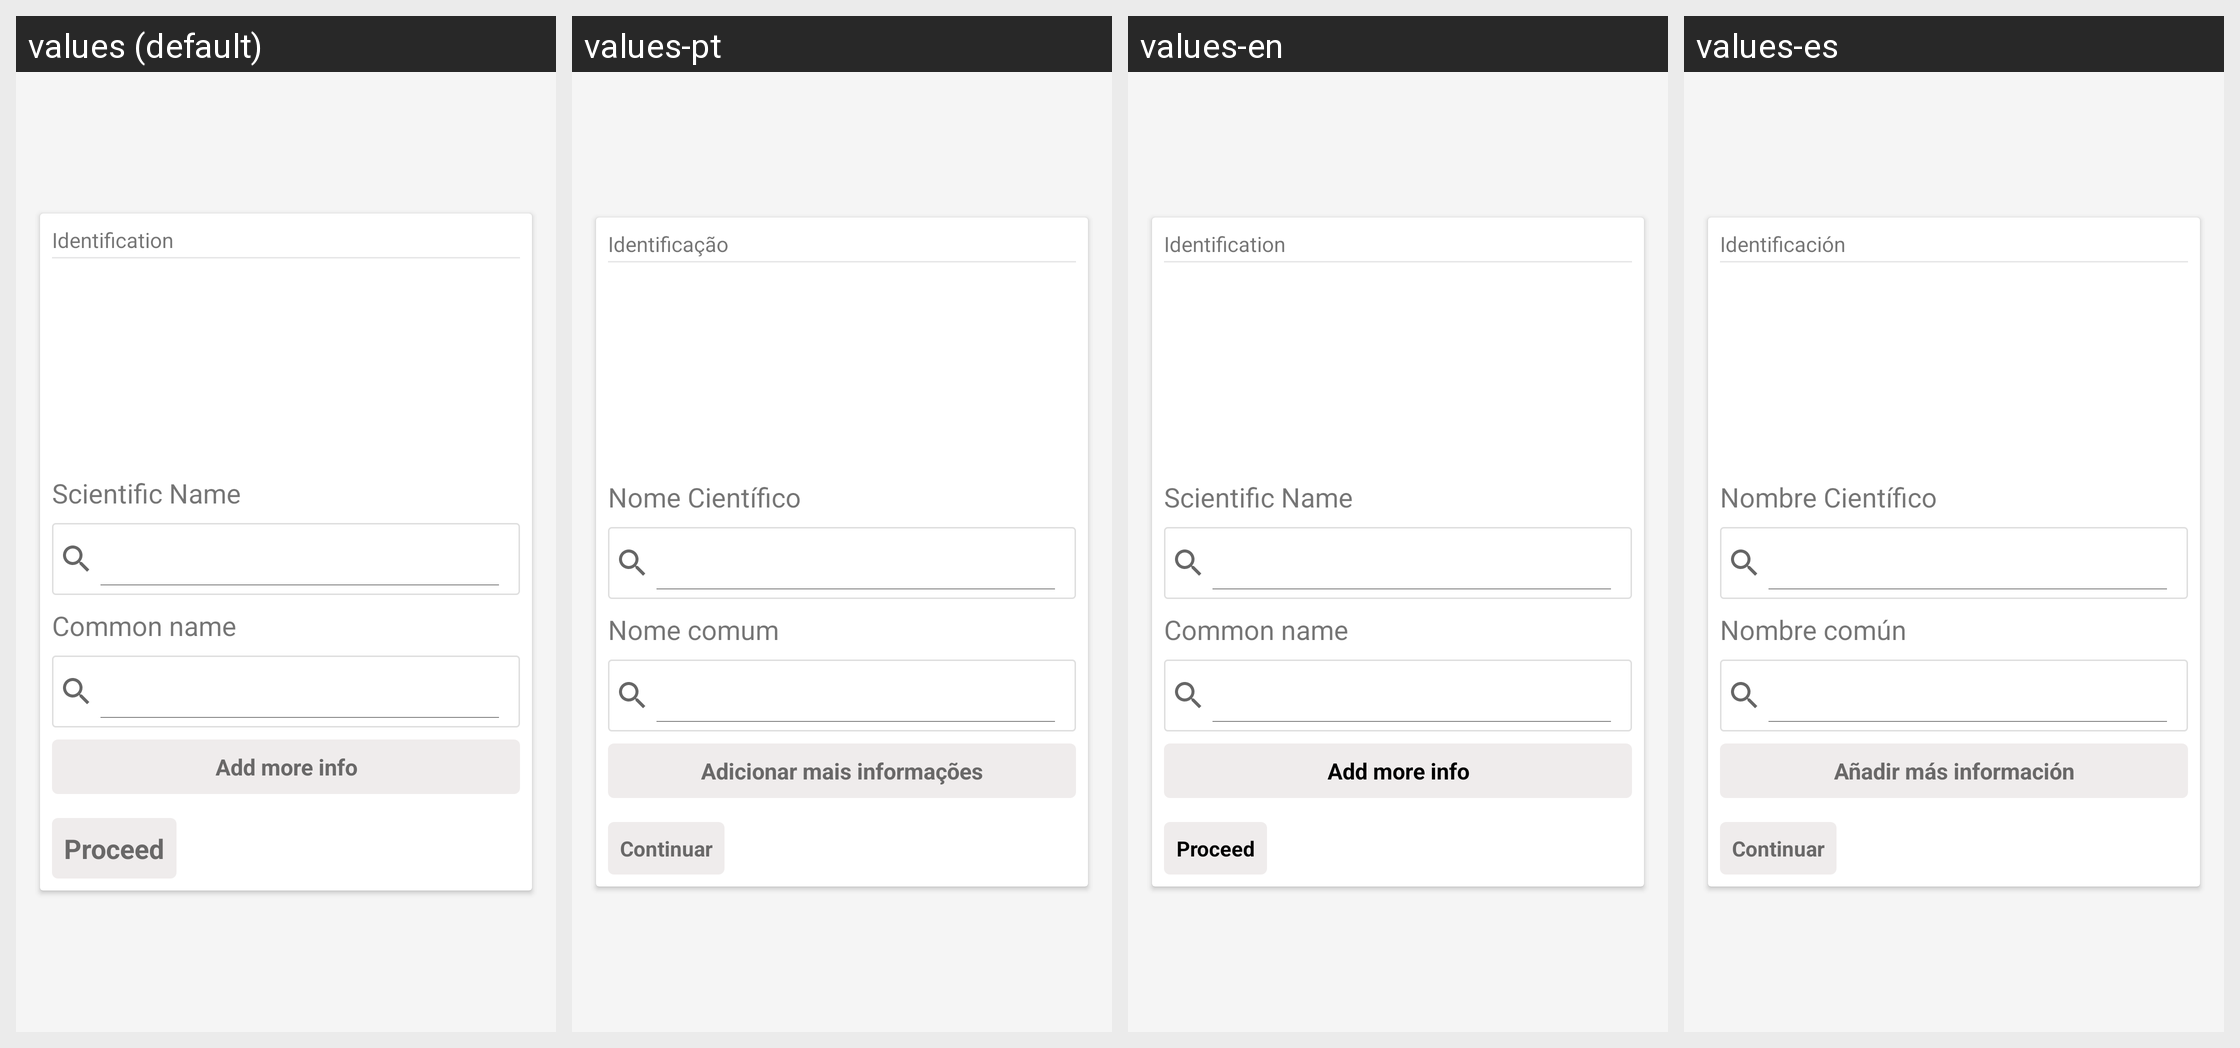

For this localized Android screen grid, give each drawn string resource with its value in every locale shown.
Android screen res/layout/activity_add_tree__step2.xml rendered under 4 locales, left to right: values (default), values-pt, values-en, values-es. Device: Nexus 5 (rendered at 1080×1920; each locale shown at half size, 540×960, under a caption strip naming it); theme AppThemeMeu.
Strings drawn on this screen, with the default value and each locale's value (text and hints the layout hard-codes, and strings that could not be matched under every locale, appear in the picture but are not listed):

scientificName
  values: Scientific Name
  values-pt: Nome Científico
  values-en: Scientific Name
  values-es: Nombre Científico

commonName
  values: Common name
  values-pt: Nome comum
  values-en: Common name
  values-es: Nombre común 

next
  values: Proceed
  values-pt: Continuar
  values-en: Proceed
  values-es: Continuar

add_more_info
  values: Add more info
  values-pt: Adicionar mais informações
  values-en: Add more info
  values-es: Añadir más información

identification
  values: Identification
  values-pt: Identificação
  values-en: Identification
  values-es: Identificación
